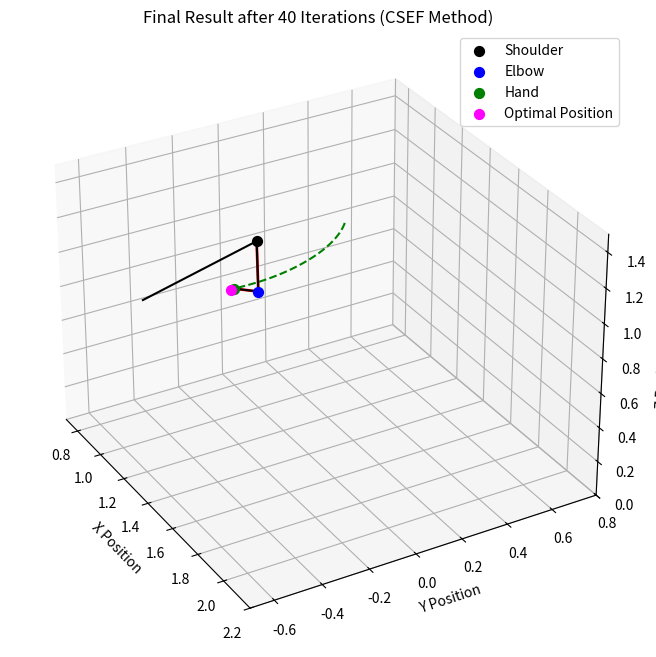
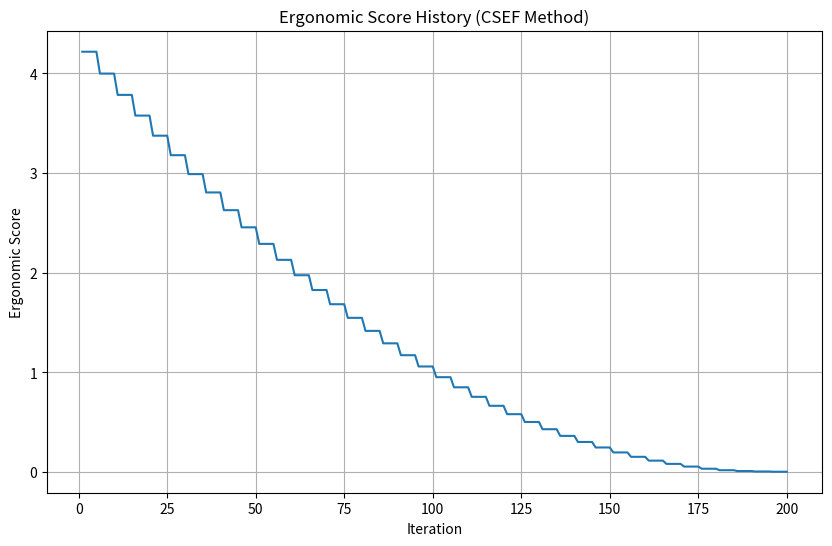
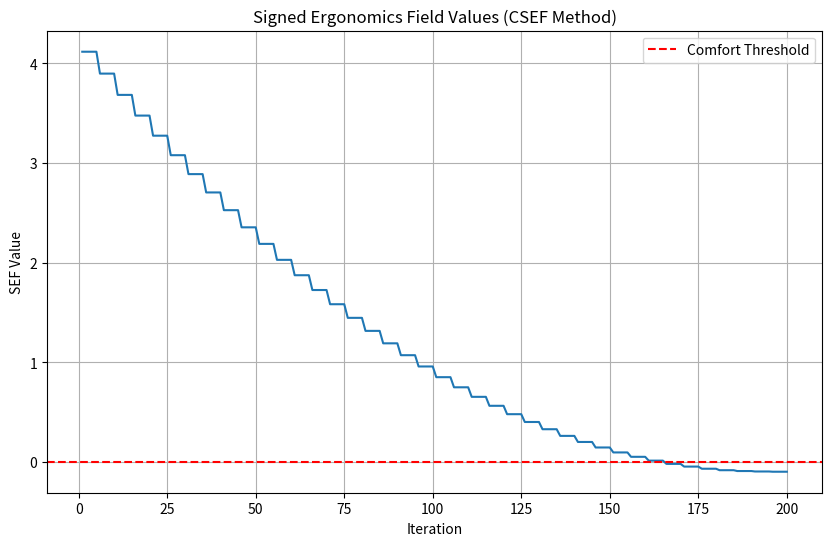

Write the Python code that produced these figures, in order.
#!/usr/bin/env python3
import numpy as np
import math
import matplotlib.pyplot as plt
from mpl_toolkits.mplot3d import Axes3D
from itertools import product
from matplotlib.colors import Normalize
import time


# 模拟前向运动学函数
def forward_kinematics(q, d_ua, d_la):
    T1 = np.array([[math.cos(q[0]), 0, math.sin(q[0])], [0, 1, 0], [-math.sin(q[0]), 0, math.cos(q[0])]])
    T2 = np.array([[1, 0, 0], [0, math.cos(q[1]), -math.sin(q[1])], [0, math.sin(q[1]), math.cos(q[1])]])
    T3 = np.array([[math.cos(q[2]), -math.sin(q[2]), 0], [math.sin(q[2]), math.cos(q[2]), 0], [0, 0, 1]])
    T4 = np.array([[1, 0, 0], [0, math.cos(q[3]), -math.sin(q[3])], [0, math.sin(q[3]), math.cos(q[3])]])
    p_elbow = T1 @ T2 @ T3 @ d_ua
    p_hand = T1 @ T2 @ T3 @ (d_ua + T4 @ d_la)
    return p_elbow, p_hand


# 模拟逆向运动学函数
def inverse_kinematics(p_elbow, p_hand, d_ua, d_la):
    # 简化版本的逆向运动学求解
    # 实际应用中可能需要更复杂的算法
    return np.array([0.2, 0.3, 0.1, -0.5])  # 返回一个示例关节角配置


# 模拟人体工学评分函数
def calculate_upper_limb_score_with_joint_angles(q):
    # 简化的人体工学评分计算
    # 在实际应用中，这可能是一个更复杂的函数
    # 这里我们使用加权平方和作为示例
    weights = [1.2, 1.0, 0.8, 1.5]
    optimal = [0, 0, 0, -math.pi / 6]
    score = sum(w * (q[i] - optimal[i]) ** 2 for i, w in enumerate(weights))
    return score


# 模拟骨架绘制函数
def plot_skeleton(ax, positions, parent_indices, color='black'):
    for i, parent in enumerate(parent_indices):
        if parent >= 0:  # 如果有父节点
            ax.plot([positions[parent, 0], positions[i, 0]],
                    [positions[parent, 1], positions[i, 1]],
                    [positions[parent, 2], positions[i, 2]], color=color)


# 坐标转换函数
def trans_shoulder2global(joint_pos, shoulder_pos, arm='right'):
    if arm == 'left':
        joint_pos_new = joint_pos.copy()
        joint_pos_new[[0, 1]] = -joint_pos[[1, 0]]
        joint_pos_new[1] = -joint_pos_new[1]
        joint_pos_new = joint_pos_new + shoulder_pos
        return joint_pos_new
    if arm == 'right':
        joint_pos_new = joint_pos.copy()
        joint_pos_new[[0, 1]] = -joint_pos[[1, 0]]
        joint_pos_new = joint_pos_new + shoulder_pos
        return joint_pos_new


def trans_global2shoulder(shoulder, elbow, wrist, arm='left'):
    if arm == 'left':
        elbow_new = elbow - shoulder
        elbow_new = np.array([elbow_new[1], -elbow_new[0], elbow_new[2]])
        wrist_new = wrist - shoulder
        wrist_new = np.array([wrist_new[1], -wrist_new[0], wrist_new[2]])
    if arm == 'right':
        elbow_new = elbow - shoulder
        elbow_new = np.array([-elbow_new[1], -elbow_new[0], elbow_new[2]])
        wrist_new = wrist - shoulder
        wrist_new = np.array([-wrist_new[1], -wrist_new[0], wrist_new[2]])
    return elbow_new, wrist_new


# 压缩关节角度边界函数
def compress_bounds(joint_angle_bounds, q, compression_factor=0.5):
    new_bounds = []
    joint_center = q

    for i, (lower, upper) in enumerate(joint_angle_bounds):
        range_half = (upper - lower) * compression_factor / 2
        center = joint_center[i]
        new_lower = center - range_half
        new_upper = center + range_half

        new_bounds.append((new_lower, new_upper))

    return new_bounds


# CSEF算法实现的run_iterations函数
def run_iterations(num_iterations):
    global current_q, global_positions, shoulder, d_uar, d_lar, optimal_q, joint_angle_bounds
    global trajectory_hand, trajectory_elbow, score_history, joint_history, ax

    # 定义CSEF场所需参数
    q_opt = optimal_q  # 最优关节角度配置
    weights = np.array([1.0, 1.5, 1.0, 2.0])  # 关节角度权重
    comfort_threshold = 0.1  # 舒适阈值
    alpha = 0.7  # 目标吸引力权重
    beta = 0.3  # 人体工学舒适度权重
    step_size = 0.05  # 步长

    # 用于保存结果的数组
    trajectory = []
    q_current = current_q.copy()
    q_goal = optimal_q.copy()  # 目标关节角度配置

    print("Planning trajectory using CSEF guidance...")

    # 计算SEF值 (Signed Ergonomics Field)
    def calculate_sef(q, q_opt, weights, comfort_threshold):
        ergo_score = calculate_upper_limb_score_with_joint_angles(q)
        score_history.append(ergo_score)
        return ergo_score - comfort_threshold

    # 计算SEF梯度 (方向指向不舒适度增加的方向)
    def calculate_sef_gradient(q, q_opt, weights, comfort_threshold, delta=1e-6):
        grad = np.zeros_like(q)
        sef_q = calculate_sef(q, q_opt, weights, comfort_threshold)

        for i in range(len(q)):
            q_plus = q.copy()
            q_plus[i] += delta
            sef_plus = calculate_sef(q_plus, q_opt, weights, comfort_threshold)
            grad[i] = (sef_plus - sef_q) / delta

        return grad

    # 确保关节角度在限制范围内
    def enforce_joint_limits(q, bounds):
        q_limited = np.copy(q)
        for i in range(len(q)):
            q_limited[i] = max(bounds[i][0], min(bounds[i][1], q[i]))
        return q_limited

    # 添加初始位置到轨迹
    trajectory.append(q_current)

    # 主循环：使用CSEF指导的梯度下降
    for step in range(num_iterations):
        # 计算指向目标的向量
        goal_direction = q_goal - q_current
        goal_distance = np.linalg.norm(goal_direction)

        # 如果足够接近目标，结束轨迹
        if goal_distance < 0.05:
            trajectory.append(q_goal)
            break

        # 归一化目标方向
        if goal_distance > 0:
            goal_direction = goal_direction / goal_distance

        # 获取SEF梯度（不舒适度增加的方向）
        sef_gradient = calculate_sef_gradient(q_current, q_opt, weights, comfort_threshold)
        sef_gradient_norm = np.linalg.norm(sef_gradient)

        # 归一化SEF梯度（如果非零）
        if sef_gradient_norm > 0:
            sef_gradient = sef_gradient / sef_gradient_norm

        # 组合目标方向和负SEF梯度（朝向更舒适的方向）
        combined_direction = alpha * goal_direction - beta * sef_gradient
        combined_norm = np.linalg.norm(combined_direction)

        if combined_norm > 0:
            # 归一化并移动一步
            combined_direction = combined_direction / combined_norm
            q_next = q_current + step_size * combined_direction
        else:
            # 如果方向相互抵消，优先考虑目标方向
            q_next = q_current + step_size * goal_direction

        # 确保关节角度在限制范围内
        q_next = enforce_joint_limits(q_next, joint_angle_bounds)

        # 使用前向运动学计算新的手肘和手腕位置
        new_elbow, new_hand = forward_kinematics(q_next, d_uar, d_lar)
        new_hand = trans_shoulder2global(new_hand, shoulder, arm='right')
        new_elbow = trans_shoulder2global(new_elbow, shoulder, arm='right')

        # 添加到轨迹并更新当前位置
        trajectory.append(q_next)
        q_current = q_next
        joint_history.append(q_next.copy())

        # 更新全局位置数组
        global_positions[4] = new_elbow
        global_positions[5] = new_hand

        # 将新位置添加到手腕和肘部轨迹
        trajectory_hand.append(new_hand.copy())
        trajectory_elbow.append(new_elbow.copy())

        # 自适应步长：接近目标时减小
        step_size = min(0.05, goal_distance * 0.2)

        print(f"Iteration {step + 1}/{num_iterations} completed. Current score: {score_history[-1]:.4f}")

    # 设置最终配置为当前配置
    current_q = q_current

    # 迭代完成后绘制最终结果
    ax.set_xlim((0.7, 2.2))
    ax.set_ylim((-0.7, 0.8))
    ax.set_zlim((0.0, 1.5))
    ax.view_init(elev=30, azim=-30)

    # 获取最终位置
    new_elbow = global_positions[4]
    new_hand = global_positions[5]

    # 绘制肩部、肘部、手腕点（用不同颜色标记），以及轨迹
    ax.scatter(shoulder[0], shoulder[1], shoulder[2], c='black', s=50, label='Shoulder')
    ax.scatter(new_elbow[0], new_elbow[1], new_elbow[2], c='blue', s=50, label='Elbow')
    ax.scatter(new_hand[0], new_hand[1], new_hand[2], c='green', s=50, label='Hand')

    # 绘制轨迹（手腕轨迹）
    traj = np.array(trajectory_hand)
    ax.plot(traj[:, 0], traj[:, 1], traj[:, 2], c='green', linestyle='--')

    # 绘制从肩部到手腕的连线，模拟手臂
    ax.plot([shoulder[0], new_elbow[0], new_hand[0]],
            [shoulder[1], new_elbow[1], new_hand[1]],
            [shoulder[2], new_elbow[2], new_hand[2]], c='red', linewidth=2)

    # 绘制参考最优位置（optimal_position，供对比）
    ax.scatter(optimal_position[0], optimal_position[1], optimal_position[2],
               c='magenta', s=50, label='Optimal Position')

    plot_skeleton(ax, global_positions, skeleton_parent_indices, color='black')

    # 设定坐标轴标签与标题
    ax.set_xlabel('X Position')
    ax.set_ylabel('Y Position')
    ax.set_zlabel('Z Position')
    ax.set_title(f'Final Result after {num_iterations} Iterations (CSEF Method)')
    ax.legend()

    plt.show()

    # 绘制分数历史趋势图
    plt.figure(figsize=(10, 6))
    plt.plot(range(1, len(score_history) + 1), score_history)
    plt.xlabel('Iteration')
    plt.ylabel('Ergonomic Score')
    plt.title('Ergonomic Score History (CSEF Method)')
    plt.grid(True)
    plt.show()

    # 可选：绘制SEF值历史趋势
    sef_values = [score - comfort_threshold for score in score_history]
    plt.figure(figsize=(10, 6))
    plt.plot(range(1, len(sef_values) + 1), sef_values)
    plt.axhline(y=0, color='r', linestyle='--', label='Comfort Threshold')
    plt.xlabel('Iteration')
    plt.ylabel('SEF Value')
    plt.title('Signed Ergonomics Field Values (CSEF Method)')
    plt.grid(True)
    plt.legend()
    plt.show()

    return trajectory_hand, trajectory_elbow, joint_history, score_history


def main():
    global current_q, global_positions, shoulder, d_uar, d_lar, optimal_q, joint_angle_bounds
    global trajectory_hand, trajectory_elbow, score_history, joint_history, ax, optimal_position
    global skeleton_parent_indices

    # 创建测试数据
    print("初始化测试数据...")

    # 定义关节角度边界
    joint_angle_bounds = [
        (-math.pi / 18, 17 * math.pi / 18),  # Joint 1
        (-math.pi / 18, 17 * math.pi / 18),  # Joint 2
        (-np.pi / 3, np.pi / 2),  # Joint 3
        (-np.pi / 2, np.pi / 3)  # Joint 4
    ]

    # 定义最优关节角度配置
    optimal_q = np.array([0, 0, 0, -math.pi / 6])

    # 定义当前关节角度配置（初始值）
    current_q = np.array([1.2, 0.3, 1.1, -1.5])

    # 定义手臂尺寸参数
    d_uar = np.array([0, 0, -0.3])  # Upper arm vector (shoulder to elbow)
    d_lar = np.array([0, 0.25, 0])  # Lower arm vector (elbow to hand)

    # 定义肩部位置
    shoulder = np.array([1.0, 0.0, 1.0])

    # 计算初始的肘部和手部位置
    elbow_init, hand_init = forward_kinematics(current_q, d_uar, d_lar)
    elbow_init = trans_shoulder2global(elbow_init, shoulder, arm='right')
    hand_init = trans_shoulder2global(hand_init, shoulder, arm='right')

    # 计算最优位置
    _, optimal_hand = forward_kinematics(optimal_q, d_uar, d_lar)
    optimal_position = trans_shoulder2global(optimal_hand, shoulder, arm='right')

    # 创建全局位置数组（模拟骨架）
    global_positions = np.zeros((10, 3))  # 假设有10个关节点
    global_positions[3] = shoulder  # 肩部
    global_positions[4] = elbow_init  # 肘部
    global_positions[5] = hand_init  # 手部

    # 定义骨架的父子关系（用于绘图）
    skeleton_parent_indices = [-1, 0, 1, 2, 3, 4, 2, 6, 7, 2]  # 示例父索引

    # 初始化轨迹和历史记录
    trajectory_hand = [hand_init.copy()]
    trajectory_elbow = [elbow_init.copy()]
    score_history = []
    joint_history = [current_q.copy()]

    # 创建图形对象
    fig = plt.figure(figsize=(10, 8))
    ax = fig.add_subplot(111, projection='3d')

    # 执行CSEF算法
    print("执行CSEF算法优化轨迹...")
    num_iterations = 40  # 迭代次数
    trajectory_hand, trajectory_elbow, joint_history, score_history = run_iterations(num_iterations)

    print("算法执行完毕!")
    print(f"最终人体工学得分: {score_history[-1]:.4f}")

    # 分析结果
    print("\n轨迹分析:")
    print(f"- 起始位置: {trajectory_hand[0]}")
    print(f"- 终止位置: {trajectory_hand[-1]}")
    print(f"- 轨迹长度: {len(trajectory_hand)}")

    print("\n关节角度历史:")
    for i, q in enumerate(joint_history):
        if i % 5 == 0 or i == len(joint_history) - 1:  # 每5步打印一次
            print(f"Step {i}: {q}")


if __name__ == "__main__":
    main()
